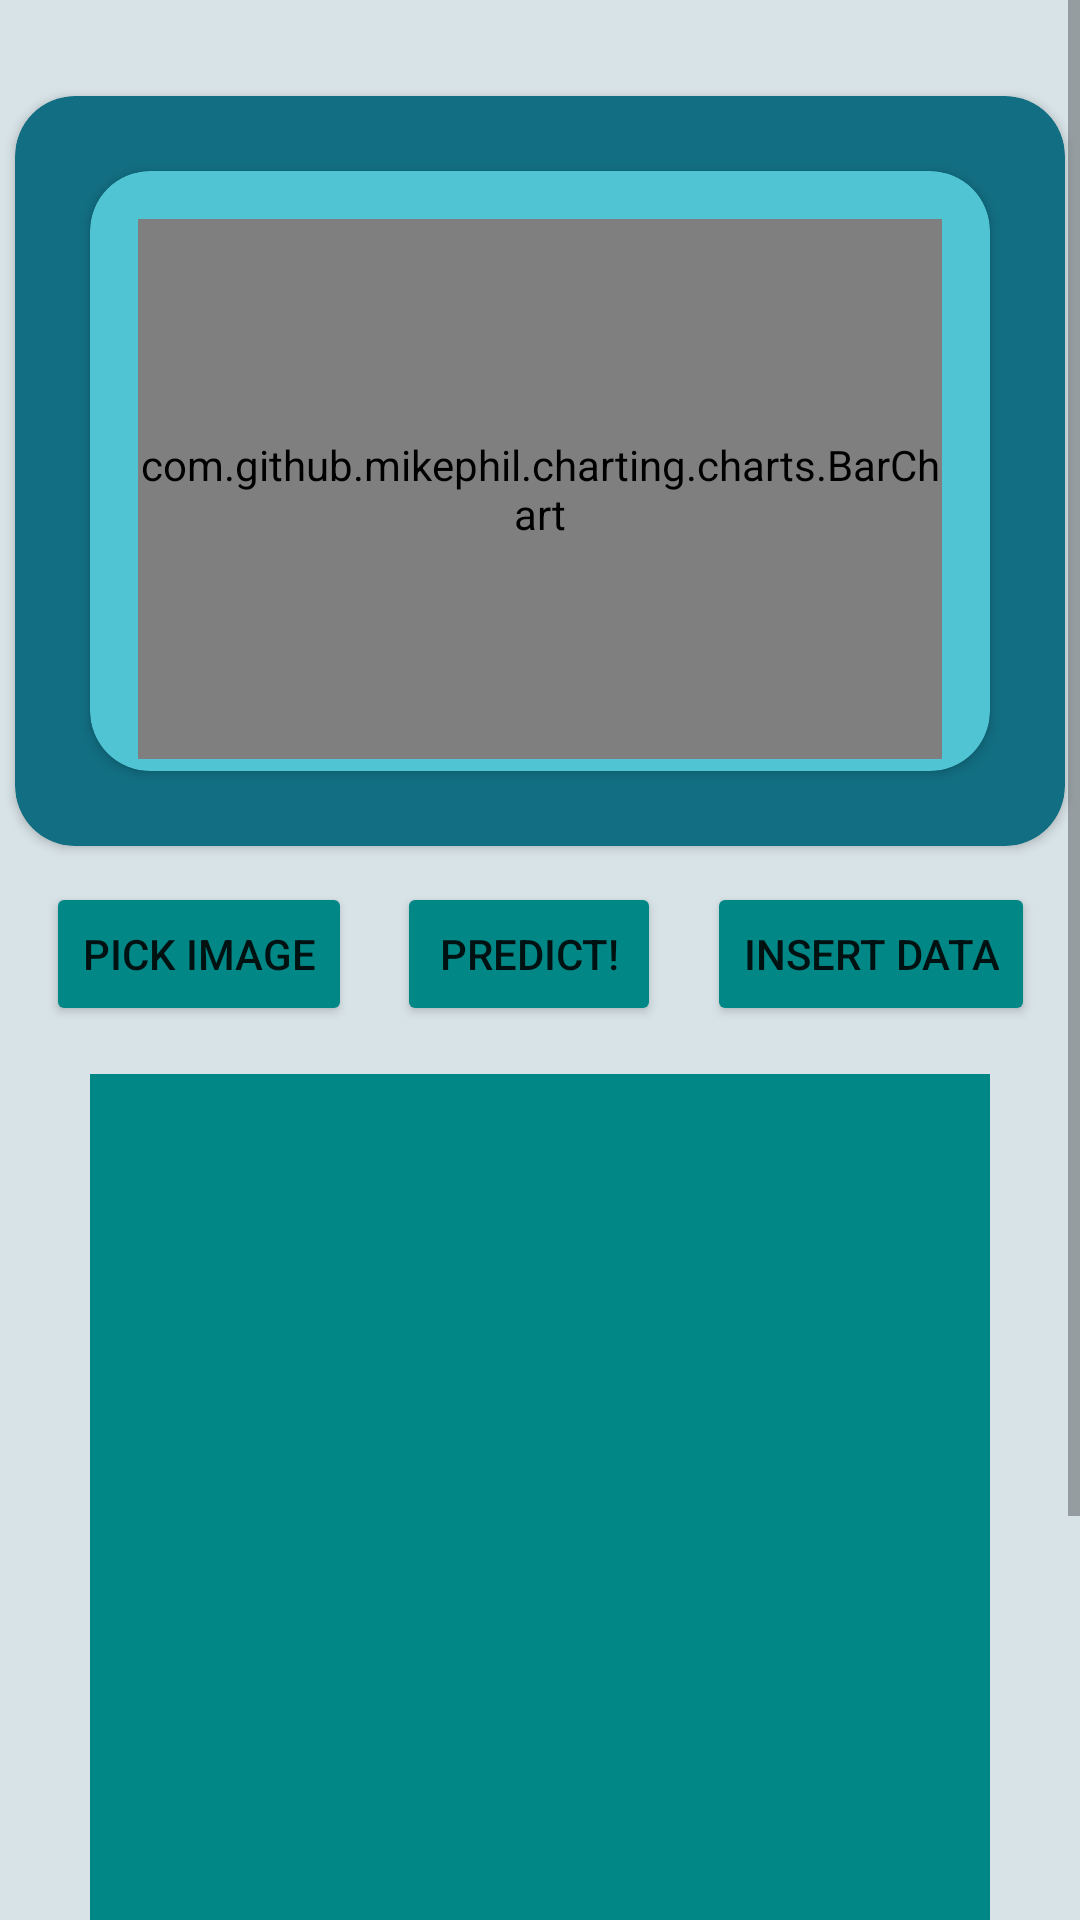

Reconstruct the res/layout file that produces this screen, plus the resources it refers to.
<!-- AndroidManifest.xml: application theme Theme.CapstoneProject -->
<!-- res/layout/fragment_home.xml -->
<?xml version="1.0" encoding="utf-8"?>
<ScrollView xmlns:android="http://schemas.android.com/apk/res/android"
    xmlns:app="http://schemas.android.com/apk/res-auto"
    xmlns:tools="http://schemas.android.com/tools"
    android:layout_width="match_parent"
    android:layout_height="match_parent"
    tools:context=".ui.detail.DetailFragment">

    <androidx.constraintlayout.widget.ConstraintLayout
        android:layout_width="match_parent"
        android:layout_height="wrap_content"
        android:paddingBottom="@dimen/padding_giant"
        android:background="#D8E3E7"
        tools:context=".ui.home.HomeFragment">

        <androidx.cardview.widget.CardView
            android:id="@+id/cardView"
            android:layout_width="350dp"
            android:layout_height="250dp"
            android:layout_marginTop="32dp"
            android:backgroundTint="#126E82"
            app:cardCornerRadius="20dp"
            app:layout_constraintEnd_toEndOf="parent"
            app:layout_constraintStart_toStartOf="parent"
            app:layout_constraintTop_toTopOf="parent">

            <androidx.cardview.widget.CardView
                android:layout_width="300dp"
                android:layout_height="200dp"
                android:layout_gravity="center"
                android:backgroundTint="#51C4D3"
                app:cardCornerRadius="20dp">

                <com.github.mikephil.charting.charts.BarChart
                    android:id="@+id/bar_chart"
                    android:layout_width="match_parent"
                    android:layout_height="180dp"
                    android:layout_margin="@dimen/padding_big"/>

            </androidx.cardview.widget.CardView>

        </androidx.cardview.widget.CardView>

        <Button
            android:id="@+id/btn_pick_img"
            android:layout_width="wrap_content"
            android:layout_height="wrap_content"
            app:layout_constraintLeft_toLeftOf="parent"
            app:layout_constraintRight_toLeftOf="@id/btn_predict_img"
            app:layout_constraintTop_toBottomOf="@id/cardView"
            android:backgroundTint="@color/teal_700"
            android:layout_marginTop="@dimen/padding_mid"
            android:text="@string/pick_img"/>

        <Button
            android:id="@+id/btn_predict_img"
            android:layout_width="wrap_content"
            android:layout_height="wrap_content"
            app:layout_constraintLeft_toRightOf="@id/btn_pick_img"
            app:layout_constraintRight_toLeftOf="@id/btn_insert_db"
            app:layout_constraintTop_toBottomOf="@id/cardView"
            android:backgroundTint="@color/teal_700"
            android:layout_marginTop="@dimen/padding_mid"
            android:text="@string/predict_img"/>

        <Button
            android:id="@+id/btn_insert_db"
            android:layout_width="wrap_content"
            android:layout_height="wrap_content"
            app:layout_constraintLeft_toRightOf="@id/btn_predict_img"
            app:layout_constraintRight_toRightOf="parent"
            app:layout_constraintTop_toBottomOf="@id/cardView"
            android:backgroundTint="@color/teal_700"
            android:layout_marginTop="@dimen/padding_mid"
            android:text="@string/insert_db"/>

        <ImageView
            android:id="@+id/my_img"
            android:layout_width="300dp"
            android:layout_height="300dp"
            app:layout_constraintLeft_toLeftOf="parent"
            app:layout_constraintRight_toRightOf="parent"
            app:layout_constraintTop_toBottomOf="@id/btn_pick_img"
            android:layout_margin="16dp"
            android:background="@color/teal_700"
            android:contentDescription="@string/img" />

        <TextView
            android:id="@+id/prediction_txt"
            android:layout_width="wrap_content"
            android:layout_height="wrap_content"
            app:layout_constraintLeft_toLeftOf="parent"
            app:layout_constraintRight_toRightOf="parent"
            app:layout_constraintTop_toBottomOf="@id/my_img"
            android:layout_marginTop="16dp"
            android:textSize="16sp"
            android:textColor="@color/gray"
            android:text="@string/prediction"/>

        <TextView
            android:id="@+id/prediction_num_txt"
            android:layout_width="wrap_content"
            android:layout_height="wrap_content"
            app:layout_constraintLeft_toLeftOf="parent"
            app:layout_constraintRight_toRightOf="parent"
            app:layout_constraintTop_toBottomOf="@id/prediction_txt"
            android:layout_marginTop="16dp"
            android:textColor="@color/gray"
            android:text="@string/prediction"/>

    </androidx.constraintlayout.widget.ConstraintLayout>

</ScrollView>
<!-- resources referenced by this layout -->
<resources>
  <color name="gray">#808080</color>
  <color name="teal_700">#FF018786</color>
  <dimen name="padding_big">16dp</dimen>
  <dimen name="padding_giant">80dp</dimen>
  <dimen name="padding_mid">12dp</dimen>
  <string name="img">image</string>
  <string name="insert_db">insert data</string>
  <string name="pick_img">pick image</string>
  <string name="predict_img">predict!</string>
  <string name="prediction">prediction</string>
  <style name="Theme.CapstoneProject" parent="Theme.MaterialComponents.DayNight.DarkActionBar">
          
          <item name="colorPrimary">@color/teal_200</item>
          <item name="colorPrimaryVariant">@color/teal_700</item>
          <item name="colorOnPrimary">@color/white</item>
          
          <item name="colorSecondary">@color/teal_200</item>
          <item name="colorSecondaryVariant">@color/teal_700</item>
          <item name="colorOnSecondary">@color/black</item>
          
          <item name="android:statusBarColor" tools:targetApi="l">?attr/colorPrimaryVariant</item>
          
      </style>
  <color name="teal_200">#FF03DAC5</color>
  <color name="white">#FFFFFFFF</color>
  <color name="black">#FF000000</color>
</resources>
